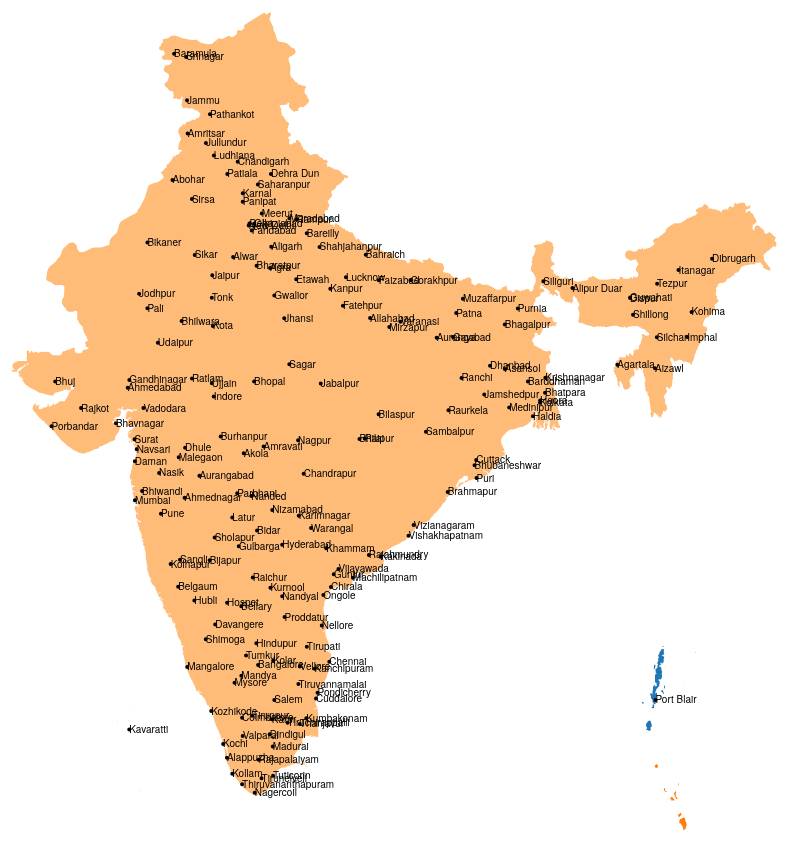
D3 v3 page, settled after 480 driven frames (8 s of simulated time); the page loaded 1 data file(s).


// ── maps.js
var width = 960,
    height = 1000;

var svg = d3.select("#map").append("svg")
    .attr("width", width)
    .attr("height", height);

var color = d3.scale.category20();

drawIND();

function drawIND() {
    d3.json("in.json", function(error, ind) {
        if (error) return console.error(error);

        var subunits = topojson.feature(ind, ind.objects.subunits_ind);
        var projection = d3.geo.mercator()
                .scale(1500)
                .center([80,20])
                .translate([width / 2, height / 2]);

        var path = d3.geo.path()
                .projection(projection)
                .pointRadius(2);

        svg.selectAll(".subunit")
                .data(subunits.features)
            .enter().append("path")
                .attr("class", function(d) { return "subunit " + d.id; })
                .attr("fill", function(d, i) { return color(i); })
                .attr("d", path);

        svg.append("path")
                .datum(topojson.feature(ind, ind.objects.places_in))
                .attr("d", path)
                .attr("class", "place");

        svg.selectAll(".place-label")
                .data(topojson.feature(ind, ind.objects.places_in).features)
            .enter().append("text")
                .attr("class", "place-label")
                .attr("transform", function(d) { return "translate(" + projection(d.geometry.coordinates) + ")"; })
                .attr("dy", ".35em")
                .text(function(d) { return d.properties.name; });
    });
}


### data: in.json
{
 "type": "Topology",
 "objects": {
  "subunits_ind": {
   "type": "GeometryCollection",
   "geometries": [
    "{... 4 keys}",
    "{... 4 keys}",
    "{... 4 keys}",
    "{... 4 keys}"
   ]
  },
  "places_in": {
   "type": "GeometryCollection",
   "geometries": [
    "{... 3 keys}",
    "{... 3 keys}",
    "{... 3 keys}",
    "{... 3 keys}",
    "{... 3 keys}",
    "{... 3 keys}",
    "{... 3 keys}",
    "{... 3 keys}",
    "... 178 more items"
   ]
  }
 },
 "arcs": [
  [
   [
    8363,
    1407
   ],
   [
    1,
    -7
   ],
   [
    1,
    -12
   ],
   [
    4,
    -9
   ],
   [
    -1,
    -11
   ],
   [
    -7,
    -8
   ],
   [
    -5,
    -5
   ],
   [
    -3,
    -2
   ],
   "... 35 more items"
  ],
  [
   [
    8385,
    1605
   ],
   [
    -4,
    -1
   ],
   [
    -5,
    1
   ],
   [
    -3,
    2
   ],
   [
    -2,
    2
   ],
   [
    -4,
    2
   ],
   [
    2,
    8
   ],
   [
    1,
    2
   ],
   "... 20 more items"
  ],
  [
   [
    8257,
    1664
   ],
   [
    -7,
    0
   ],
   [
    -6,
    4
   ],
   [
    -1,
    12
   ],
   [
    -5,
    5
   ],
   [
    0,
    3
   ],
   [
    4,
    0
   ],
   [
    9,
    -2
   ],
   "... 5 more items"
  ],
  [
   [
    8529,
    1792
   ],
   [
    -6,
    -1
   ],
   [
    -5,
    6
   ],
   [
    -3,
    7
   ],
   [
    0,
    3
   ],
   [
    -4,
    2
   ],
   [
    -4,
    1
   ],
   [
    -4,
    2
   ],
   "... 15 more items"
  ],
  [
   [
    8542,
    1863
   ],
   [
    -4,
    -4
   ],
   [
    -3,
    2
   ],
   [
    -3,
    5
   ],
   [
    -4,
    6
   ],
   [
    -1,
    4
   ],
   [
    0,
    5
   ],
   [
    0,
    6
   ],
   "... 13 more items"
  ],
  [
   [
    8805,
    1921
   ],
   [
    -7,
    -3
   ],
   [
    0,
    4
   ],
   [
    3,
    3
   ],
   [
    4,
    -4
   ]
  ],
  [
   [
    8402,
    2107
   ],
   [
    -4,
    -2
   ],
   [
    -5,
    24
   ],
   [
    1,
    4
   ],
   [
    2,
    4
   ],
   [
    2,
    19
   ],
   [
    0,
    6
   ],
   [
    4,
    4
   ],
   "... 17 more items"
  ],
  [
   [
    8948,
    2322
   ],
   [
    -6,
    -1
   ],
   [
    -4,
    4
   ],
   [
    7,
    5
   ],
   [
    3,
    -8
   ]
  ],
  "... 27 more items"
 ],
 "transform": {
  "scale": [
   0.002922,
   0.002875
  ],
  "translate": [
   68.14,
   6.746
  ]
 }
}